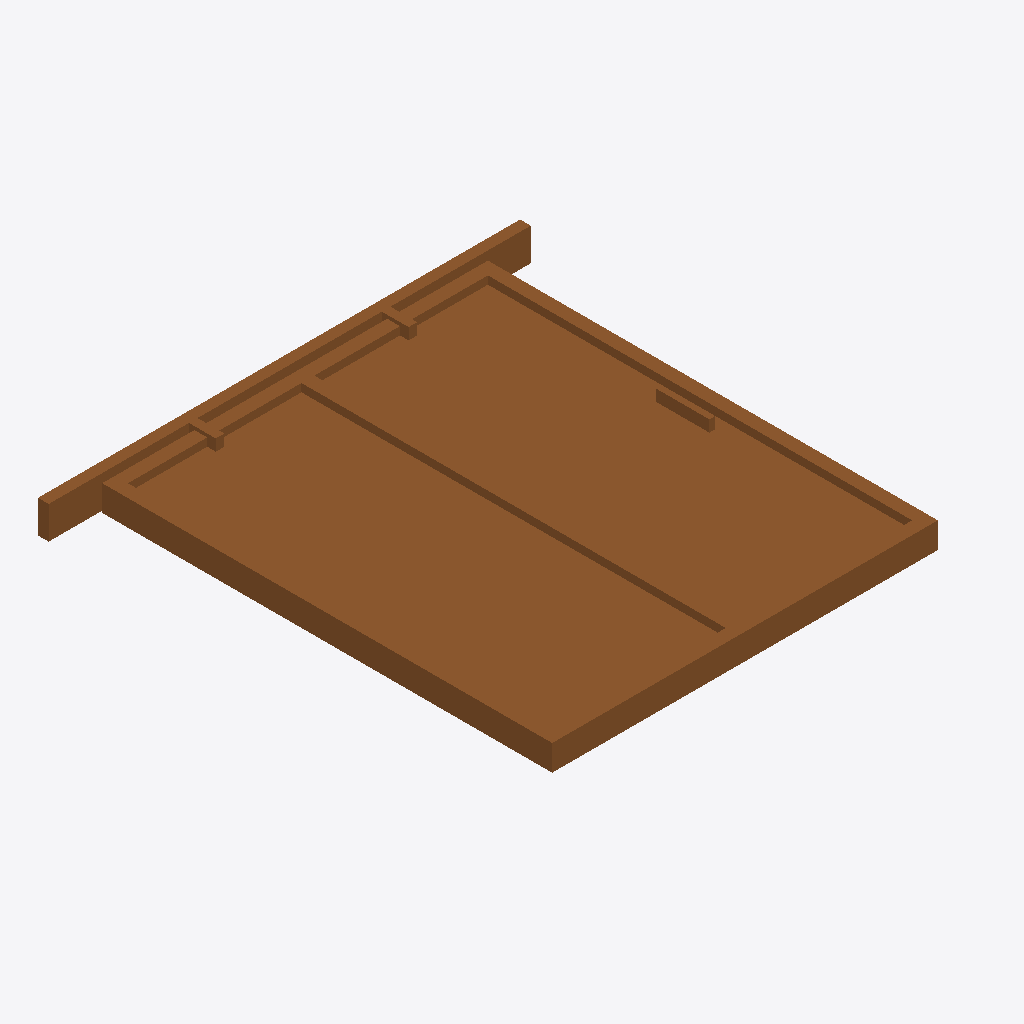
Isometric view of an IFC building model (IFC-SPF (STEP), schema IFC4, length unit millimetre), seen from the south-west, elements coloured by IFC class: 1 door (brown).
Extent 2.2 m × 2.2 m × 0.2 m (x, y, z). Storeys (1): Storey at 0.00 m. Elements (1): 1 IfcDoor.

HEADER;
FILE_DESCRIPTION(('ViewDefinition [CoordinationView]'),'2;1');
FILE_NAME('','2026-06-26T02:55:00',(''),(''),'IfcOpenShell 0.8.5-1c5b825','IfcOpenShell 0.8.5-1c5b825','');
FILE_SCHEMA(('IFC4'));
ENDSEC;
DATA;
#17=IFCPROJECT('0qqB0YRrjAyRPAT9Z7jDzH',#16,'FormX Door Golden Templates v2',$,$,$,$,(#10),#5);
#23=IFCSITE('3_ZQFbMZH2$h$5SKPTa_xY',#16,'Site',$,$,#22,$,$,.ELEMENT.,$,$,$,$,$);
#29=IFCBUILDING('1OaNX93419BwOWH58m9Cqo',#16,'Building',$,$,#28,$,$,.ELEMENT.,$,$,$);
#35=IFCBUILDINGSTOREY('2hkL6gSqz73uaEL5su2VEX',#16,'Storey',$,$,#34,$,$,.ELEMENT.,$);
#150=IFCDOOR('0QY8xsL7T7R9E8JKBuajne',#16,'DOOR_BARN','Barn door — two leaves on an exposed overhead track',$,#149,#140,$,2100.0,1800.0,.DOOR.,.DOUBLE_DOOR_SLIDING.,$);
ENDSEC;
